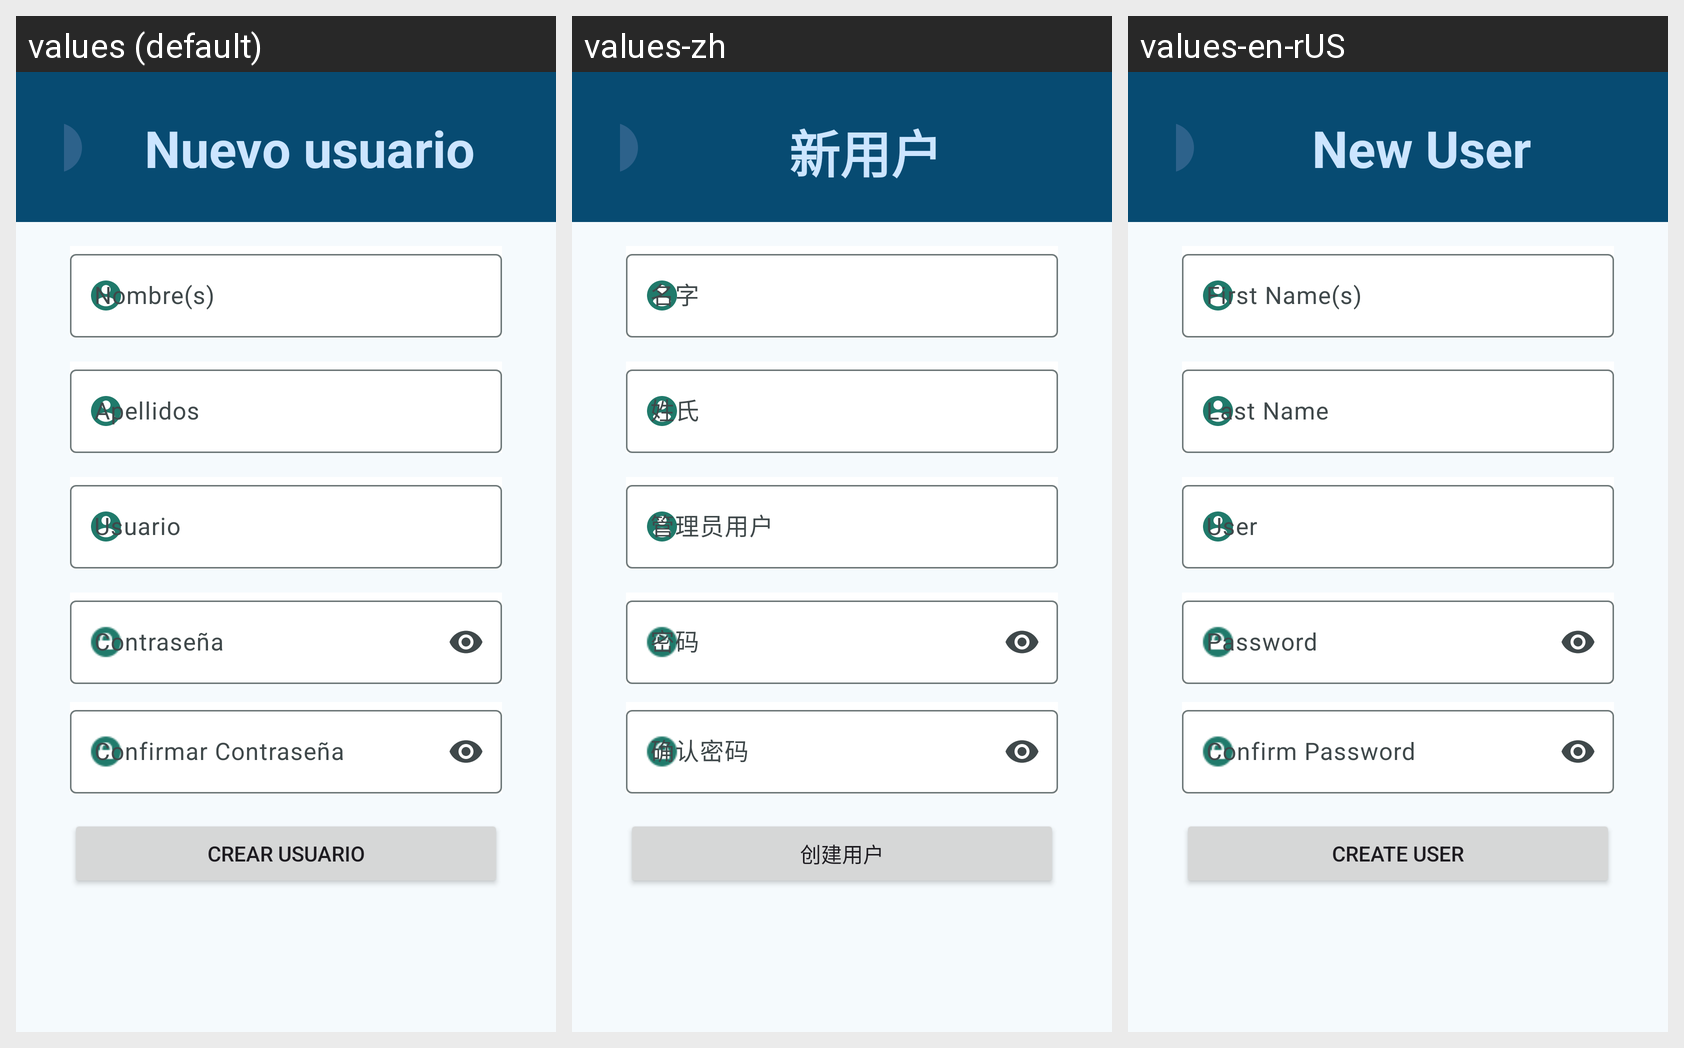

This grid shows one Android layout under several languages. Give, for every string resource on the screen, its name, the default text and each shown locale's text.
Android screen res/layout/activity_nuevo_usuario.xml rendered under 3 locales, left to right: values (default), values-zh, values-en-rUS. Device: Nexus 5 (rendered at 1080×1920; each locale shown at half size, 540×960, under a caption strip naming it); theme Theme.SmartGreenhouseApp.
Strings drawn on this screen, with the default value and each locale's value (text and hints the layout hard-codes, and strings that could not be matched under every locale, appear in the picture but are not listed):

new_users
  values: Nuevo usuario
  values-zh: 新用户
  values-en-rUS: New User

confirm_password
  values: Confirmar Contraseña
  values-zh: 确认密码
  values-en-rUS: Confirm Password

create_user
  values: Crear usuario
  values-zh: 创建用户
  values-en-rUS: Create User
